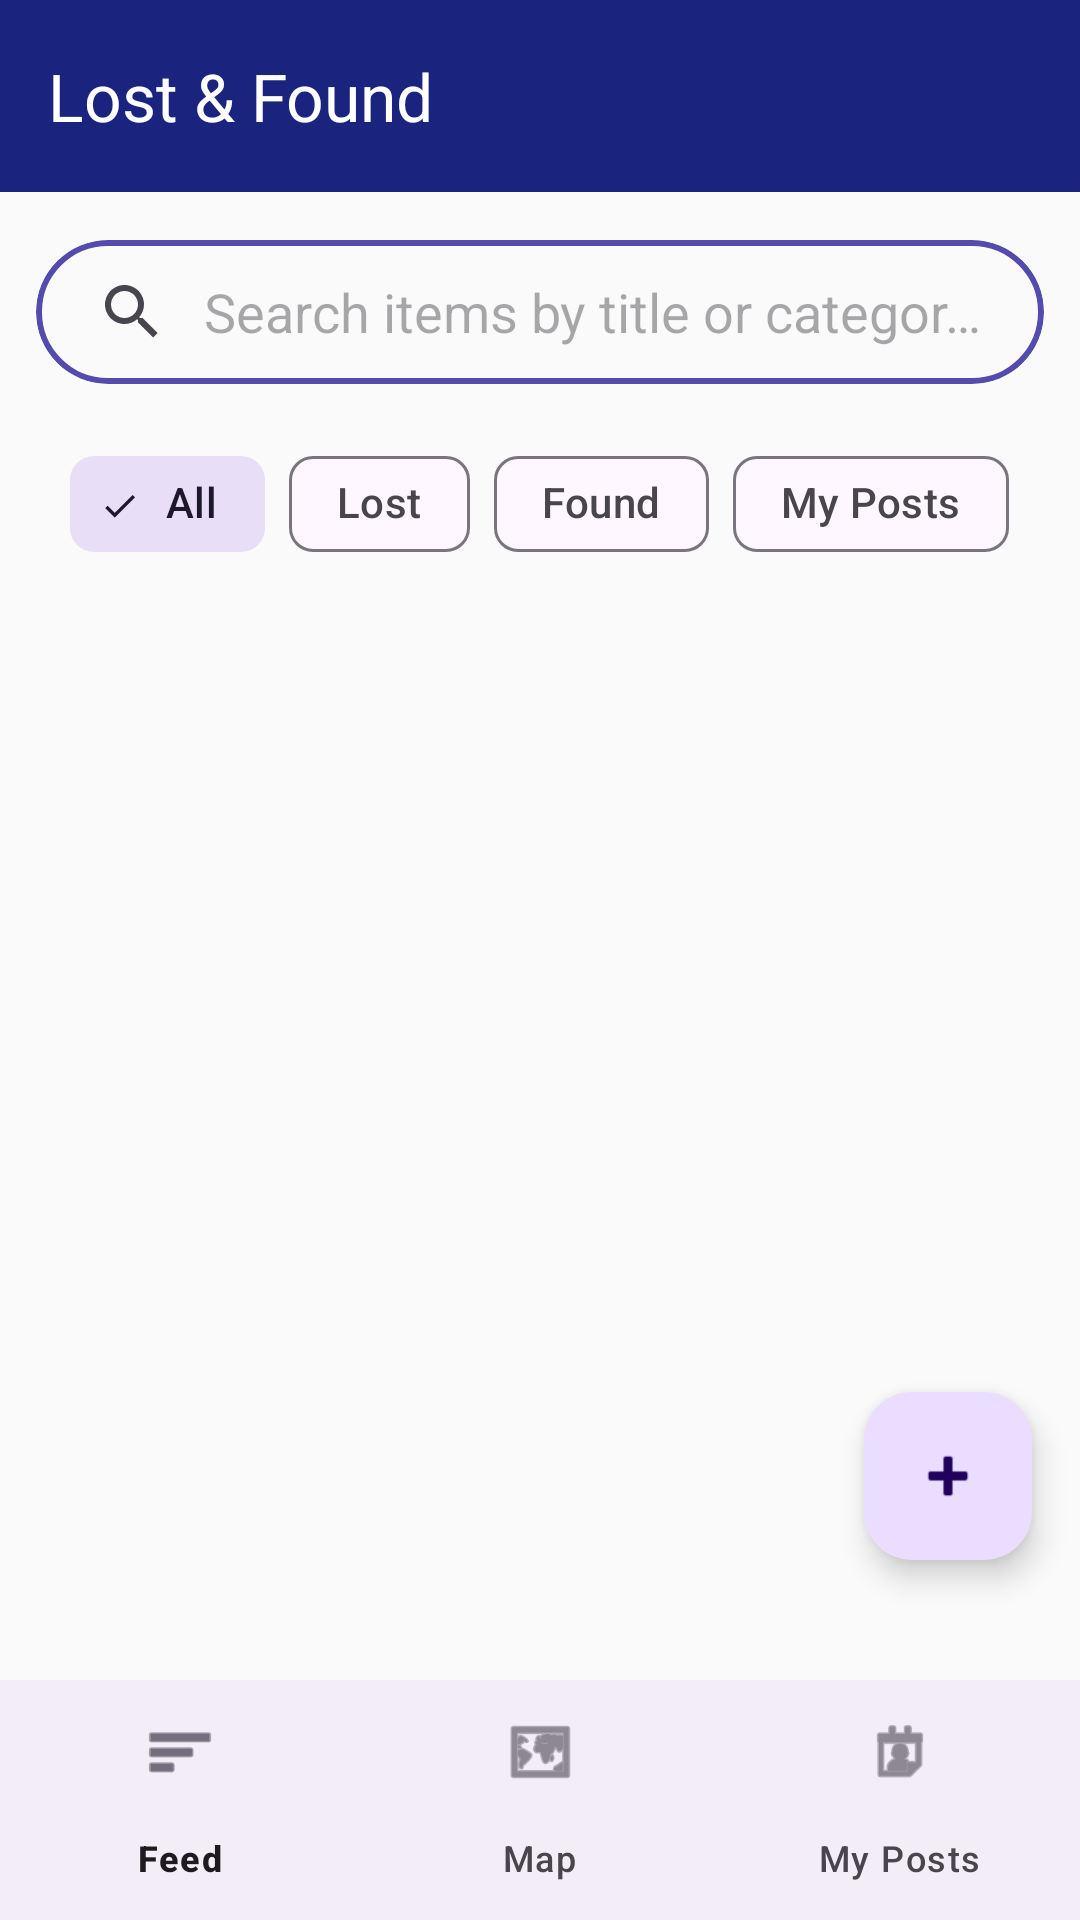

Layout XML and referenced resources for this Android screen:
<!-- AndroidManifest.xml: application theme Theme.LostAndFound -->
<!-- res/layout/activity_main.xml -->
<?xml version="1.0" encoding="utf-8"?>
<androidx.drawerlayout.widget.DrawerLayout xmlns:android="http://schemas.android.com/apk/res/android"
    xmlns:app="http://schemas.android.com/apk/res-auto"
    android:id="@+id/drawerLayout"
    android:layout_width="match_parent"
    android:layout_height="match_parent">

    
    <androidx.coordinatorlayout.widget.CoordinatorLayout
        android:layout_width="match_parent"
        android:layout_height="match_parent">

        <com.google.android.material.appbar.AppBarLayout
            android:layout_width="match_parent"
            android:layout_height="wrap_content"
            android:fitsSystemWindows="true">

            <com.google.android.material.appbar.MaterialToolbar
                android:id="@+id/toolbar"
                android:layout_width="match_parent"
                android:layout_height="?attr/actionBarSize"
                android:background="@color/primary"
                app:title="@string/app_name"
                app:titleTextColor="@color/white" />

        </com.google.android.material.appbar.AppBarLayout>

        <LinearLayout
            android:layout_width="match_parent"
            android:layout_height="match_parent"
            android:orientation="vertical"
            android:background="@color/app_background"
            app:layout_behavior="@string/appbar_scrolling_view_behavior">

            <TextView
                android:id="@+id/tvOfflineBanner"
                android:layout_width="match_parent"
                android:layout_height="wrap_content"
                android:background="@color/lost_color"
                android:gravity="center"
                android:padding="8dp"
                android:text="You are offline. Showing cached data."
                android:textColor="@color/white"
                android:textSize="12sp"
                android:visibility="gone" />

            <com.google.android.material.card.MaterialCardView
                android:layout_width="match_parent"
                android:layout_height="wrap_content"
                android:layout_marginHorizontal="12dp"
                android:layout_marginTop="16dp"
                android:layout_marginBottom="8dp"
                app:cardBackgroundColor="@android:color/transparent"
                app:cardCornerRadius="28dp"
                app:cardElevation="0dp"
                app:strokeColor="@color/primary_light"
                app:strokeWidth="2dp">

                <androidx.appcompat.widget.SearchView
                    android:id="@+id/searchView"
                    android:layout_width="match_parent"
                    android:layout_height="wrap_content"
                    app:iconifiedByDefault="false"
                    app:queryBackground="@android:color/transparent"
                    app:queryHint="Search items by title or category..." />

            </com.google.android.material.card.MaterialCardView>

            <LinearLayout
                android:layout_width="match_parent"
                android:layout_height="wrap_content"
                android:gravity="center_horizontal">

                <com.google.android.material.chip.ChipGroup
                    android:id="@+id/chipGroupFilter"
                    android:layout_width="wrap_content"
                    android:layout_height="wrap_content"
                    android:padding="8dp"
                    app:selectionRequired="true"
                    app:singleSelection="true">

                    <com.google.android.material.chip.Chip
                        android:id="@+id/chipAll"
                        style="@style/Widget.Material3.Chip.Filter"
                        android:layout_width="wrap_content"
                        android:layout_height="wrap_content"
                        android:checked="true"
                        android:text="All" />

                    <com.google.android.material.chip.Chip
                        android:id="@+id/chipLost"
                        style="@style/Widget.Material3.Chip.Filter"
                        android:layout_width="wrap_content"
                        android:layout_height="wrap_content"
                        android:text="Lost" />

                    <com.google.android.material.chip.Chip
                        android:id="@+id/chipFound"
                        style="@style/Widget.Material3.Chip.Filter"
                        android:layout_width="wrap_content"
                        android:layout_height="wrap_content"
                        android:text="Found" />

                    <com.google.android.material.chip.Chip
                        android:id="@+id/chipMine"
                        style="@style/Widget.Material3.Chip.Filter"
                        android:layout_width="wrap_content"
                        android:layout_height="wrap_content"
                        android:text="My Posts" />

                </com.google.android.material.chip.ChipGroup>
            </LinearLayout>

            <FrameLayout
                android:layout_width="match_parent"
                android:layout_height="0dp"
                android:layout_weight="1">

                <androidx.recyclerview.widget.RecyclerView
                    android:id="@+id/rvFeed"
                    android:layout_width="match_parent"
                    android:layout_height="match_parent"
                    android:clipToPadding="false"
                    android:padding="8dp"
                    android:paddingBottom="8dp" />

                <TextView
                    android:id="@+id/tvEmptyState"
                    android:layout_width="wrap_content"
                    android:layout_height="wrap_content"
                    android:layout_gravity="center"
                    android:text="No items found.\nTap + to report a lost or found item!"
                    android:textAlignment="center"
                    android:textColor="@color/text_on_surface_secondary"
                    android:textSize="16sp"
                    android:visibility="gone" />

                <ProgressBar
                    android:id="@+id/progressBarFeed"
                    android:layout_width="wrap_content"
                    android:layout_height="wrap_content"
                    android:layout_gravity="center"
                    android:visibility="gone" />

            </FrameLayout>

        </LinearLayout>

        <com.google.android.material.bottomnavigation.BottomNavigationView
            android:id="@+id/bottomNav"
            android:layout_width="match_parent"
            android:layout_height="wrap_content"
            android:layout_gravity="bottom"
            app:menu="@menu/bottom_navigation" />

        <com.google.android.material.floatingactionbutton.FloatingActionButton
            android:id="@+id/fab"
            android:layout_width="wrap_content"
            android:layout_height="wrap_content"
            android:layout_gravity="bottom|end"
            android:layout_marginEnd="16dp"
            android:layout_marginBottom="120dp"
            android:contentDescription="Report Item"
            android:src="@android:drawable/ic_input_add" />

    </androidx.coordinatorlayout.widget.CoordinatorLayout>

    
    <com.google.android.material.navigation.NavigationView
        android:id="@+id/navView"
        android:layout_width="wrap_content"
        android:layout_height="match_parent"
        android:layout_gravity="start"
        app:headerLayout="@layout/nav_header"
        app:menu="@menu/nav_drawer_menu" />

</androidx.drawerlayout.widget.DrawerLayout>
<!-- res/layout/nav_header.xml (included above) -->
<?xml version="1.0" encoding="utf-8"?>
<LinearLayout xmlns:android="http://schemas.android.com/apk/res/android"
    android:layout_width="match_parent"
    android:layout_height="180dp"
    android:background="@color/primary"
    android:gravity="bottom"
    android:orientation="vertical"
    android:padding="16dp">

    <ImageView
        android:id="@+id/ivNavPhoto"
        android:layout_width="64dp"
        android:layout_height="64dp"
        android:scaleType="centerCrop"
        android:src="@android:drawable/ic_menu_camera" />

    <TextView
        android:id="@+id/tvNavName"
        android:layout_width="wrap_content"
        android:layout_height="wrap_content"
        android:layout_marginTop="10dp"
        android:textColor="@color/white"
        android:textSize="16sp"
        android:textStyle="bold" />

    <TextView
        android:id="@+id/tvNavEmail"
        android:layout_width="wrap_content"
        android:layout_height="wrap_content"
        android:layout_marginTop="2dp"
        android:textColor="#B3FFFFFF"
        android:textSize="13sp" />

</LinearLayout>
<!-- resources referenced by this layout -->
<resources>
  <color name="app_background">#FAFAFA</color>
  <color name="lost_color">#D32F2F</color>
  <color name="primary">#1A237E</color>
  <color name="primary_light">#534BAE</color>
  <color name="text_on_surface_secondary">#616161</color>
  <color name="white">#FFFFFF</color>
  <string name="app_name">Lost &amp; Found</string>
  <style name="Theme.LostAndFound" parent="Base.Theme.LostAndFound" />
  <style name="Base.Theme.LostAndFound" parent="Theme.Material3.DayNight.NoActionBar">
          <item name="colorPrimary">@color/primary</item>
          <item name="colorPrimaryDark">@color/primary_dark</item>
          <item name="colorAccent">@color/accent</item>
          <item name="android:statusBarColor">@color/primary_dark</item>
          <item name="android:fontFamily">sans-serif</item>
          <item name="android:windowOptOutEdgeToEdgeEnforcement" tools:targetApi="35">true</item>
      </style>
  <color name="primary_dark">#000051</color>
  <color name="accent">#FF6F00</color>
</resources>
